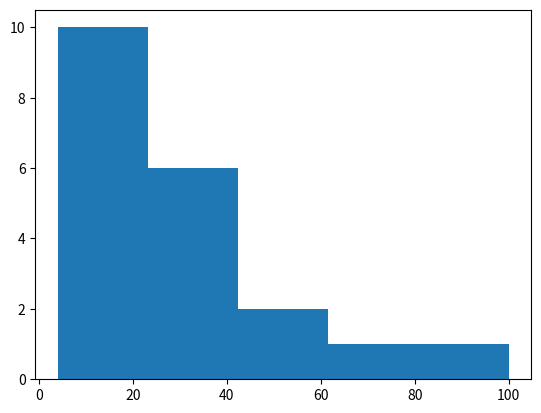

Source code (Python):
import matplotlib.pyplot as plt

x = [21,22,23,4,5,6,77,8,9,10,31,32,34,35,36,37,18,49,50,100]
num_bins = 5
plt.hist(x, num_bins)
plt.show()

